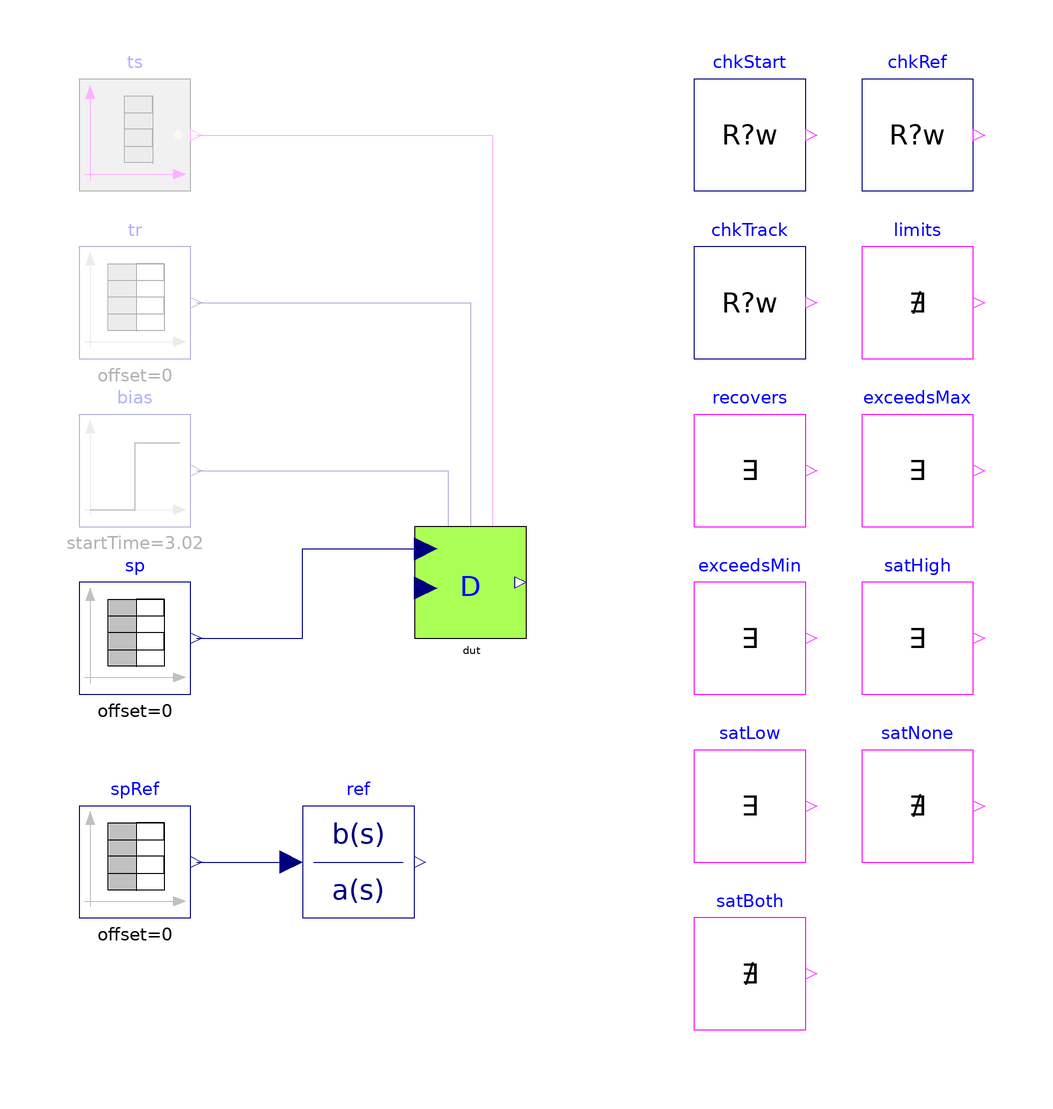

Above is the diagram view of the following Modelica model: its components placed by their Placement annotations and its connect equations drawn as lines.

model Base "MC/DC base: IndustrialControlSystems.Controllers.D, open loop, every option off"
  extends Modelica.Icons.Example;
  parameter Real Ts = 0 "Sampling time of the controller under test (0: continuous)" annotation(Evaluate=true);
  parameter IndustrialControlSystems.LinearSystems.Discrete.Types.discrMethod method=
    IndustrialControlSystems.LinearSystems.Discrete.Types.discrMethod.BE "Discretisation method (Ts > 0)"
    annotation(Evaluate=true);
  parameter Boolean AntiWindup = false "Output limits and anti-windup" annotation(Evaluate=true);
  parameter Boolean useTS = false "Tracking inputs TS, TR" annotation(Evaluate=true);
  parameter Boolean useBIAS = false "Bias input" annotation(Evaluate=true);
  parameter Boolean useSAT = false "Saturation outputs satHI, satLOW" annotation(Evaluate=true);

  parameter Real CSmin = 0 "Lower output limit";
  parameter Real CSmax = 1 "Upper output limit";
  parameter Real tolAW = 0.1
    "Tolerance of the limit checks: the limits act on CS directly, the anti-windup only once a limit has been passed";


  Modelica.Blocks.Sources.BooleanTable ts(table={6.02, 8.02, 20.02, 23.02}, startValue=false) if useTS "Track switch"
    annotation (Placement(transformation(extent={{-70,70},{-50,90}})));
  Modelica.Blocks.Sources.TimeTable tr(table=[0,0.5; 14,0.5; 14,1.5; 40,1.5]) if useTS "Track reference"
    annotation (Placement(transformation(extent={{-70,40},{-50,60}})));
  Modelica.Blocks.Sources.Step bias(height=0.3, startTime=3.02) if useBIAS "Bias"
    annotation (Placement(transformation(extent={{-70,10},{-50,30}})));
  Modelica.Blocks.Sources.TimeTable sp(table=[0,0; 1.02,0; 1.02,1; 15.02,1; 15.02,-1.5; 30.02,-1.5; 30.02,0; 40,0]) "Set point"
    annotation (Placement(transformation(extent={{-70,-20},{-50,0}})));

  IndustrialControlSystems.Controllers.D dut(Ts=Ts, method=method, AntiWindup=AntiWindup, useTS=useTS, useBIAS=useBIAS,
    useSAT=useSAT, CSmin=CSmin, CSmax=CSmax, CS_start=0, Td=1, N=5, PV=0) "Controller under test"
    annotation (Placement(transformation(extent={{-10,-10},{10,10}})));
  Modelica.Blocks.Sources.TimeTable spRef(table=[0,0; 1.02,0; 1.02,1; 15.02,1; 15.02,-1.5; 30.02,-1.5; 30.02,0; 40,0]) "Set point of the reference"
    annotation (Placement(transformation(extent={{-70,-60},{-50,-40}})));
  Modelica.Blocks.Continuous.TransferFunction ref(b={1, 0}, a={1/5, 1},
    initType=Modelica.Blocks.Types.Init.InitialState) "Continuous ideal: s*Td/(1 + s*Td/N), Td = 1, N = 5"
    annotation (Placement(transformation(extent={{-30,-60},{-10,-40}})));
  Tests.Utilities.CheckRealWhile chkStart(
      actual=dut.CS,
      expected=0,
      active=time < 1,
      absTol=1e-3,
      tStart=0.05,
      dt=0.1)
    "Output before the first set-point step: CS_start = 0 (FBstart for initFromFBstart)"
    annotation (Placement(transformation(extent={{40,70},{60,90}})));
  Tests.Utilities.CheckRealWhile chkRef(
      enable=not AntiWindup and not useTS,
      actual=dut.CS,
      expected=ref.y + dut.bias + 0,
      absTol=if Ts > 0 then 0.05 else 1e-3,
      relTol=if Ts > 0 then 0.05 else 1e-3,
      active=Ts <= 0 or not ((time > 1.02 and time < 3.0) or (time > 15.02 and time < 17.0) or (time > 30.02 and time < 32.0)),
      tStart=0.9,
      dt=1)
    "Without limits and tracking: output = continuous ideal + bias; sampled: within 0.05 + 5 %, except in the 2 s after a set-point step (the discretised derivative filter decays differently)"
    annotation (Placement(transformation(extent={{70,70},{90,90}})));
  Tests.Utilities.CheckRealWhile chkTrack(
      enable=useTS,
      actual=dut.CS,
      expected=if AntiWindup then max(CSmin, min(CSmax, dut.tr)) else dut.tr,
      active=(time > 7.1 and time < 8.0) or (time > 21.1 and time < 23.0),
      absTol=0.01,
      tStart=0.05,
      dt=0.1)
    "Tracking: CS = TR (limited if AntiWindup), 1 s after TS rises"
    annotation (Placement(transformation(extent={{40,40},{60,60}})));
  Tests.Utilities.Never limits(
      enable=AntiWindup,
      u=dut.CS > CSmax + tolAW or dut.CS < CSmin - tolAW)
    "AntiWindup: CS stays in [CSmin, CSmax]"
    annotation (Placement(transformation(extent={{70,40},{90,60}})));
  Tests.Utilities.Witness recovers(
      enable=AntiWindup,
      u=time > 15.02 and time < 18 and dut.CS < CSmax - tolAW)
    "AntiWindup: CS leaves CSmax within 3 s of the set-point reversal (no wind-up)"
    annotation (Placement(transformation(extent={{40,10},{60,30}})));
  Tests.Utilities.Witness exceedsMax(
      enable=not AntiWindup,
      u=dut.CS > CSmax + tolAW)
    "No anti-windup: CS goes above CSmax (the limit is not applied)"
    annotation (Placement(transformation(extent={{70,10},{90,30}})));
  Tests.Utilities.Witness exceedsMin(
      enable=not AntiWindup,
      u=dut.CS < CSmin - tolAW)
    "No anti-windup: CS goes below CSmin"
    annotation (Placement(transformation(extent={{40,-20},{60,0}})));
  Tests.Utilities.Witness satHigh(
      enable=useSAT and AntiWindup,
      u=dut.satHigh)
    "useSAT with AntiWindup: satHI occurs"
    annotation (Placement(transformation(extent={{70,-20},{90,0}})));
  Tests.Utilities.Witness satLow(
      enable=useSAT and AntiWindup,
      u=dut.satLow)
    "useSAT with AntiWindup: satLOW occurs"
    annotation (Placement(transformation(extent={{40,-50},{60,-30}})));
  Tests.Utilities.Never satNone(
      enable=useSAT and not AntiWindup,
      u=dut.satHigh or dut.satLow)
    "useSAT without AntiWindup: satHI and satLOW stay false"
    annotation (Placement(transformation(extent={{70,-50},{90,-30}})));
  Tests.Utilities.Never satBoth(
      enable=useSAT,
      u=dut.satHigh and dut.satLow)
    "satHI and satLOW never together"
    annotation (Placement(transformation(extent={{40,-80},{60,-60}})));
  Boolean passed = chkStart.passed and chkRef.passed and chkTrack.passed and limits.passed and recovers.passed and exceedsMax.passed and exceedsMin.passed and satHigh.passed and satLow.passed and satNone.passed and satBoth.passed
    "true if every enabled check of this configuration passed";
equation
  connect(ts.y, dut.TS) annotation (Line(points={{-49,80},{4,80},{4,8}}, color={255,0,255}));
  connect(tr.y, dut.TR) annotation (Line(points={{-49,50},{0,50},{0,8}}, color={0,0,127}));
  connect(bias.y, dut.BIAS) annotation (Line(points={{-49,20},{-4,20},{-4,8}}, color={0,0,127}));
  connect(sp.y, dut.SP) annotation (Line(points={{-49,-10},{-30,-10},{-30,6},{-8,6}}, color={0,0,127}));

  connect(spRef.y, ref.u) annotation (Line(points={{-49,-50},{-32,-50}}, color={0,0,127}));
  annotation (
    experiment(StopTime=40, Interval=0.01, Tolerance=1e-6),
    Diagram(coordinateSystem(extent={{-80,-90},{100,100}}, grid={1,1})),
    Documentation(info="<html>
<p>Base of the MC/DC tests of <a href=\"modelica://IndustrialControlSystems.Controllers.D\">IndustrialControlSystems.Controllers.D</a>: the class
under test <code>dut</code> with every option off, its stimuli, a continuous ideal
<code>ref</code> built from <code>Modelica.Blocks</code>, and the checks. The variants in this
package extend it and change one option (or the pair an MC/DC independence pair needs); a
source that only an option needs is instantiated only with it.</p>
<p>Open loop, PV = 0: the set point is 0, steps to 1 at t = 1.02 s, to -1.5 at 15.02 s and
back to 0 at 30.02 s, so the output of every class leaves [CSmin, CSmax] = [0, 1] upwards and
downwards when nothing limits it. Event times are off the sampling grid of the sampled
variants. Tracking (<code>useTS</code>): TS is true on [6.02, 8.02] (TR = 0.5, inside the
limits) and [20.02, 23.02] (TR = 1.5, above CSmax). Bias (<code>useBIAS</code>): 0.3 from
3.02 s.</p>
<p>Checks (each enabled only where it applies; <code>passed</code> is their conjunction):</p>
<ul><li><code>chkStart</code>: Output before the first set-point step: CS_start = 0 (FBstart for initFromFBstart)</li><li><code>chkRef</code>: Without limits and tracking: output = continuous ideal + bias; sampled: within 0.05 + 5 %, except in the 2 s after a set-point step (the discretised derivative filter decays differently)</li><li><code>chkTrack</code>: Tracking: CS = TR (limited if AntiWindup), 1 s after TS rises</li><li><code>limits</code>: AntiWindup: CS stays in [CSmin, CSmax]</li><li><code>recovers</code>: AntiWindup: CS leaves CSmax within 3 s of the set-point reversal (no wind-up)</li><li><code>exceedsMax</code>: No anti-windup: CS goes above CSmax (the limit is not applied)</li><li><code>exceedsMin</code>: No anti-windup: CS goes below CSmin</li><li><code>satHigh</code>: useSAT with AntiWindup: satHI occurs</li><li><code>satLow</code>: useSAT with AntiWindup: satLOW occurs</li><li><code>satNone</code>: useSAT without AntiWindup: satHI and satLOW stay false</li><li><code>satBoth</code>: satHI and satLOW never together</li></ul>
<p>Limit checks use the tolerance <code>tolAW</code> = 0.1 (anti-windup acts only once a limit
has been passed). Sampled variants (<code>Ts</code> = 0.05) are compared with the continuous
ideal within 0.05 + 5 %.</p>
</html>"));
end Base;